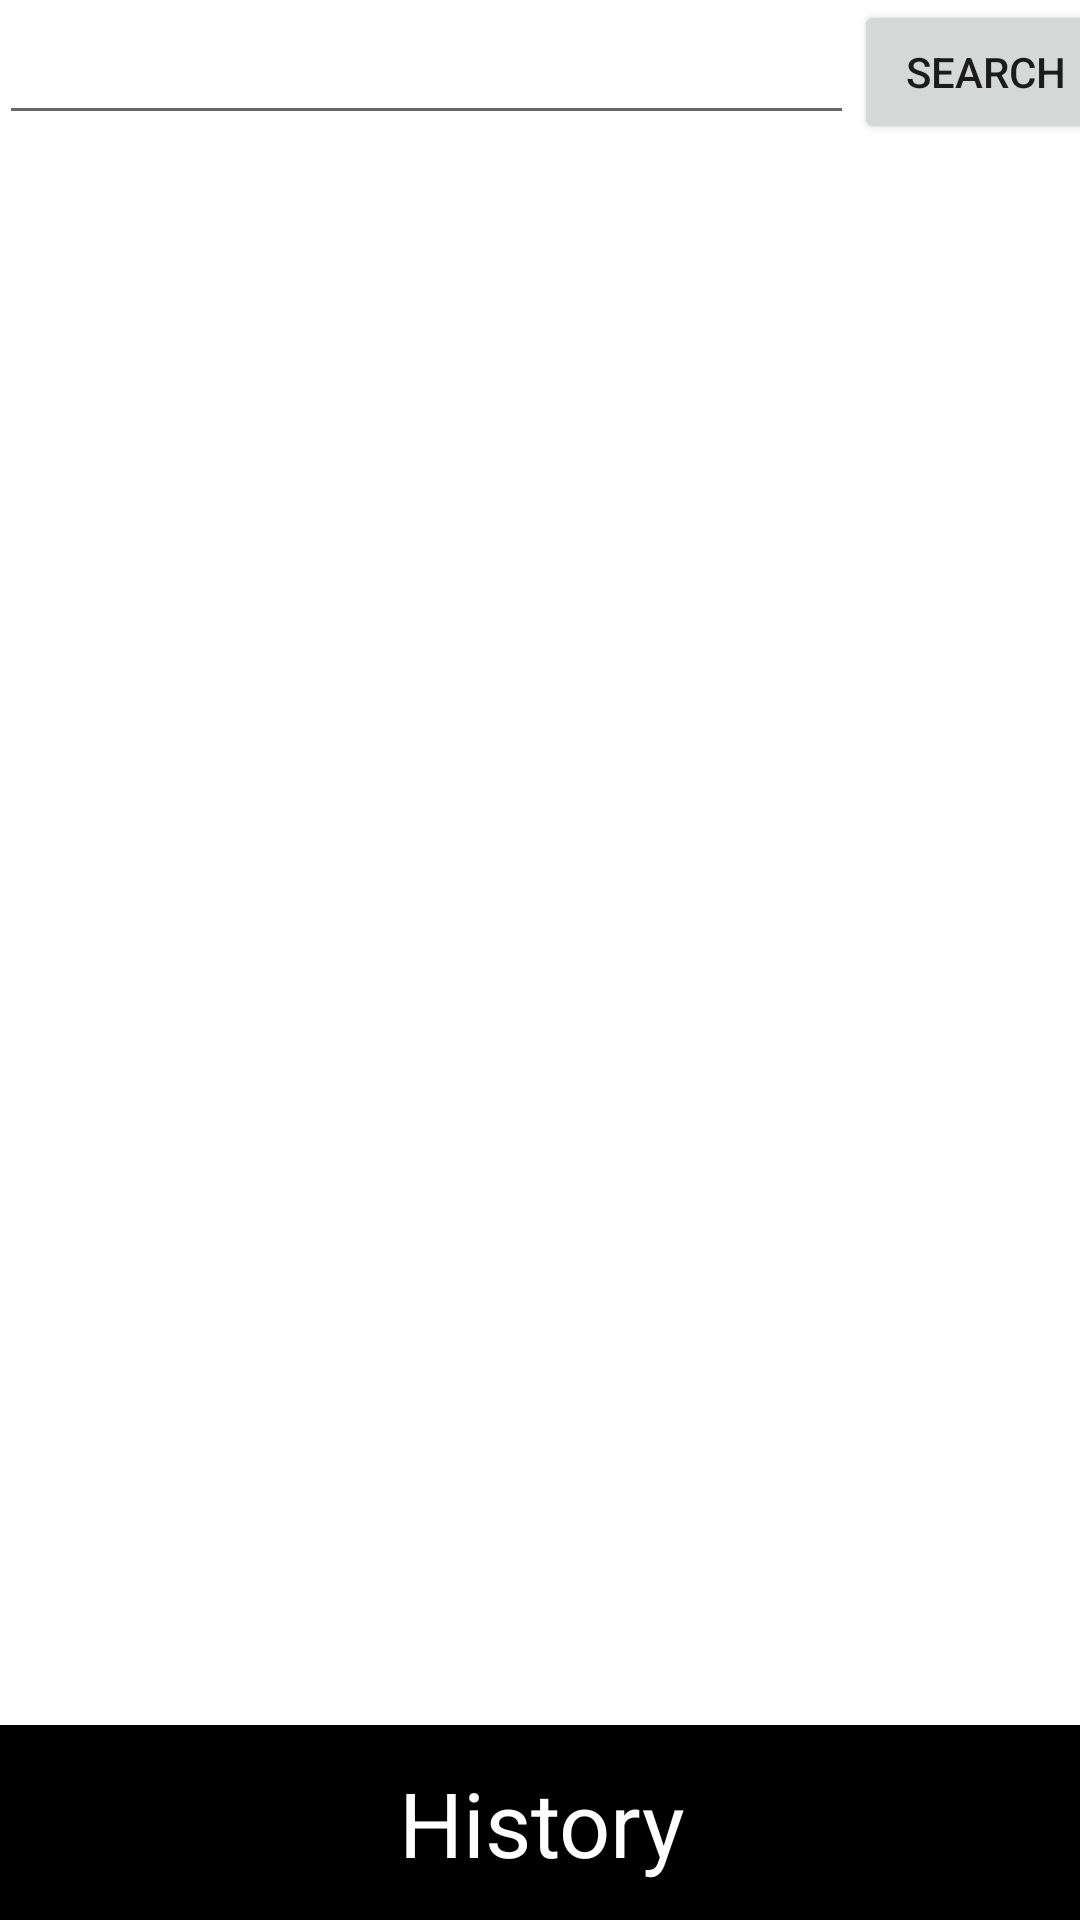

Layout XML and referenced resources for this Android screen:
<!-- AndroidManifest.xml: application theme Theme.PokeApp -->
<!-- res/layout/activity_main.xml -->
<?xml version="1.0" encoding="utf-8"?>
<androidx.constraintlayout.widget.ConstraintLayout xmlns:android="http://schemas.android.com/apk/res/android"
    xmlns:app="http://schemas.android.com/apk/res-auto"
    xmlns:tools="http://schemas.android.com/tools"
    android:layout_width="match_parent"
    android:layout_height="match_parent"
    tools:context=".MainActivity"
    >


    <TextView
        android:id="@+id/btn_history"
        android:layout_width="416dp"
        android:layout_height="65dp"
        android:background="@color/black"
        android:gravity="center"
        android:text="@string/history_activity_label"
        android:textColor="@color/white"
        android:textSize="30sp"
        app:layout_constraintBottom_toBottomOf="parent"
        app:layout_constraintEnd_toEndOf="parent"
        app:layout_constraintStart_toStartOf="parent" />

    <Button
        android:id="@+id/btn_search"
        android:layout_width="wrap_content"
        android:layout_height="wrap_content"
        android:layout_marginEnd="4dp"
        android:text="Search"
        app:layout_constraintStart_toEndOf="@id/pokemonSearchBar"
        app:layout_constraintEnd_toEndOf="parent"
        tools:layout_editor_absoluteY="80dp" />

    <EditText
        android:id="@+id/pokemonSearchBar"
        android:layout_width="285dp"
        android:layout_height="45dp"
        android:layout_marginStart="16dp"
        android:ems="10"
        android:inputType="textPersonName"
        android:text=""
        app:layout_constraintEnd_toStartOf="@+id/btn_search"
        app:layout_constraintHorizontal_bias="0.0"
        app:layout_constraintStart_toStartOf="parent"
        tools:layout_editor_absoluteY="80dp" />


    <androidx.recyclerview.widget.RecyclerView
        android:id="@+id/pokemonResult"
        android:layout_width="409dp"
        android:layout_height="434dp"
        app:layout_constraintBottom_toTopOf="@+id/mainText2"
        app:layout_constraintEnd_toEndOf="parent"
        app:layout_constraintStart_toStartOf="parent"
        app:layout_constraintTop_toBottomOf="@+id/pokemonSearchBar" />

</androidx.constraintlayout.widget.ConstraintLayout>
<!-- resources referenced by this layout -->
<resources>
  <string name="history_activity_label">History</string>
  <style name="Theme.PokeApp" parent="Theme.MaterialComponents.DayNight.DarkActionBar">
          
          <item name="colorPrimary">@color/black</item>
          <item name="colorPrimaryVariant">@color/black</item>
          <item name="colorOnPrimary">@color/white</item>
          
          <item name="colorSecondary">@color/teal_200</item>
          <item name="colorSecondaryVariant">@color/teal_700</item>
          <item name="colorOnSecondary">@color/black</item>
          
          <item name="android:statusBarColor" tools:targetApi="l">?attr/colorPrimaryVariant</item>
          
      </style>
  <!-- not gathered from this repository: default colours our renderer supplied (Android Studio template values) -->
  <color name="teal_200">#FF03DAC5</color>
  <color name="teal_700">#FF018786</color>
  <color name="black">#FF000000</color>
  <color name="white">#FFFFFFFF</color>
</resources>
